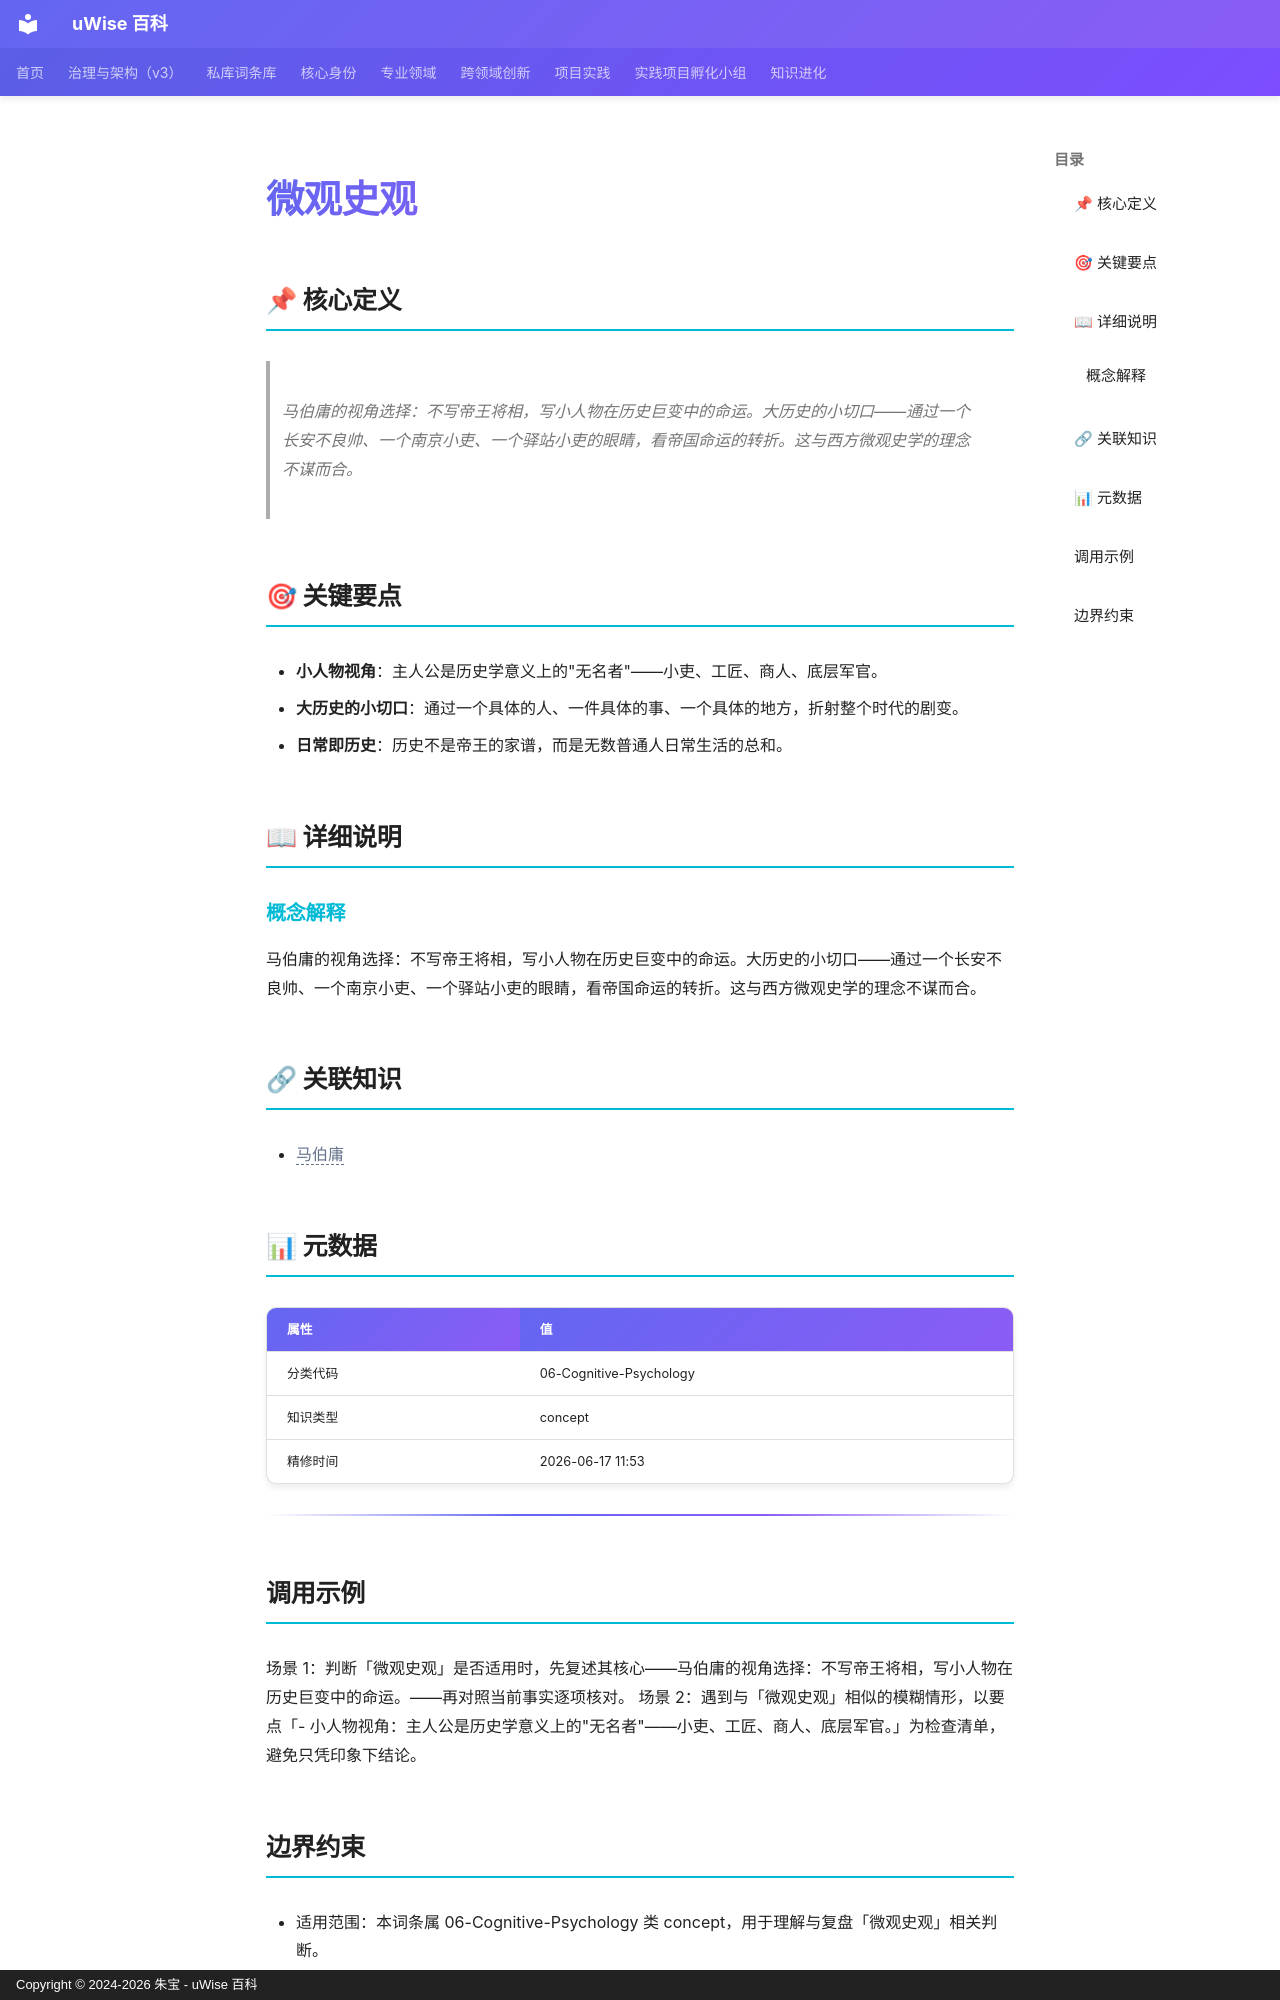

repository: zhubao315/uWise · page: vault-encyclopedia/md-a849e4ec/index.html · generator: mkdocs · copyright: Copyright © 2024-2026 朱宝 - uWise 百科

---
title: "微观史观"
description: "马伯庸的视角选择：不写帝王将相，写小人物在历史巨变中的命运。大历史的小切口——通过一个长安不良帅、一个南京小吏、一个驿站小吏的眼睛，看帝国命运的转折。这与西方微观史学的理念不谋而合。"
---

# 微观史观

## 📌 核心定义

> 马伯庸的视角选择：不写帝王将相，写小人物在历史巨变中的命运。大历史的小切口——通过一个长安不良帅、一个南京小吏、一个驿站小吏的眼睛，看帝国命运的转折。这与西方微观史学的理念不谋而合。

## 🎯 关键要点

- **小人物视角**：主人公是历史学意义上的"无名者"——小吏、工匠、商人、底层军官。
- **大历史的小切口**：通过一个具体的人、一件具体的事、一个具体的地方，折射整个时代的剧变。
- **日常即历史**：历史不是帝王的家谱，而是无数普通人日常生活的总和。

## 📖 详细说明

### 概念解释
马伯庸的视角选择：不写帝王将相，写小人物在历史巨变中的命运。大历史的小切口——通过一个长安不良帅、一个南京小吏、一个驿站小吏的眼睛，看帝国命运的转折。这与西方微观史学的理念不谋而合。


## 🔗 关联知识

- <span class="uw-unresolved" data-target="马伯庸" title="未解析的双链目标：马伯庸">马伯庸</span>

## 📊 元数据

| 属性 | 值 |
|------|-----|
| 分类代码 | 06-Cognitive-Psychology |
| 知识类型 | concept |
| 精修时间 | 2026-06-17 11:53 |

---

## 调用示例

场景 1：判断「微观史观」是否适用时，先复述其核心——马伯庸的视角选择：不写帝王将相，写小人物在历史巨变中的命运。——再对照当前事实逐项核对。
场景 2：遇到与「微观史观」相似的模糊情形，以要点「- 小人物视角：主人公是历史学意义上的"无名者"——小吏、工匠、商人、底层军官。」为检查清单，避免只凭印象下结论。
